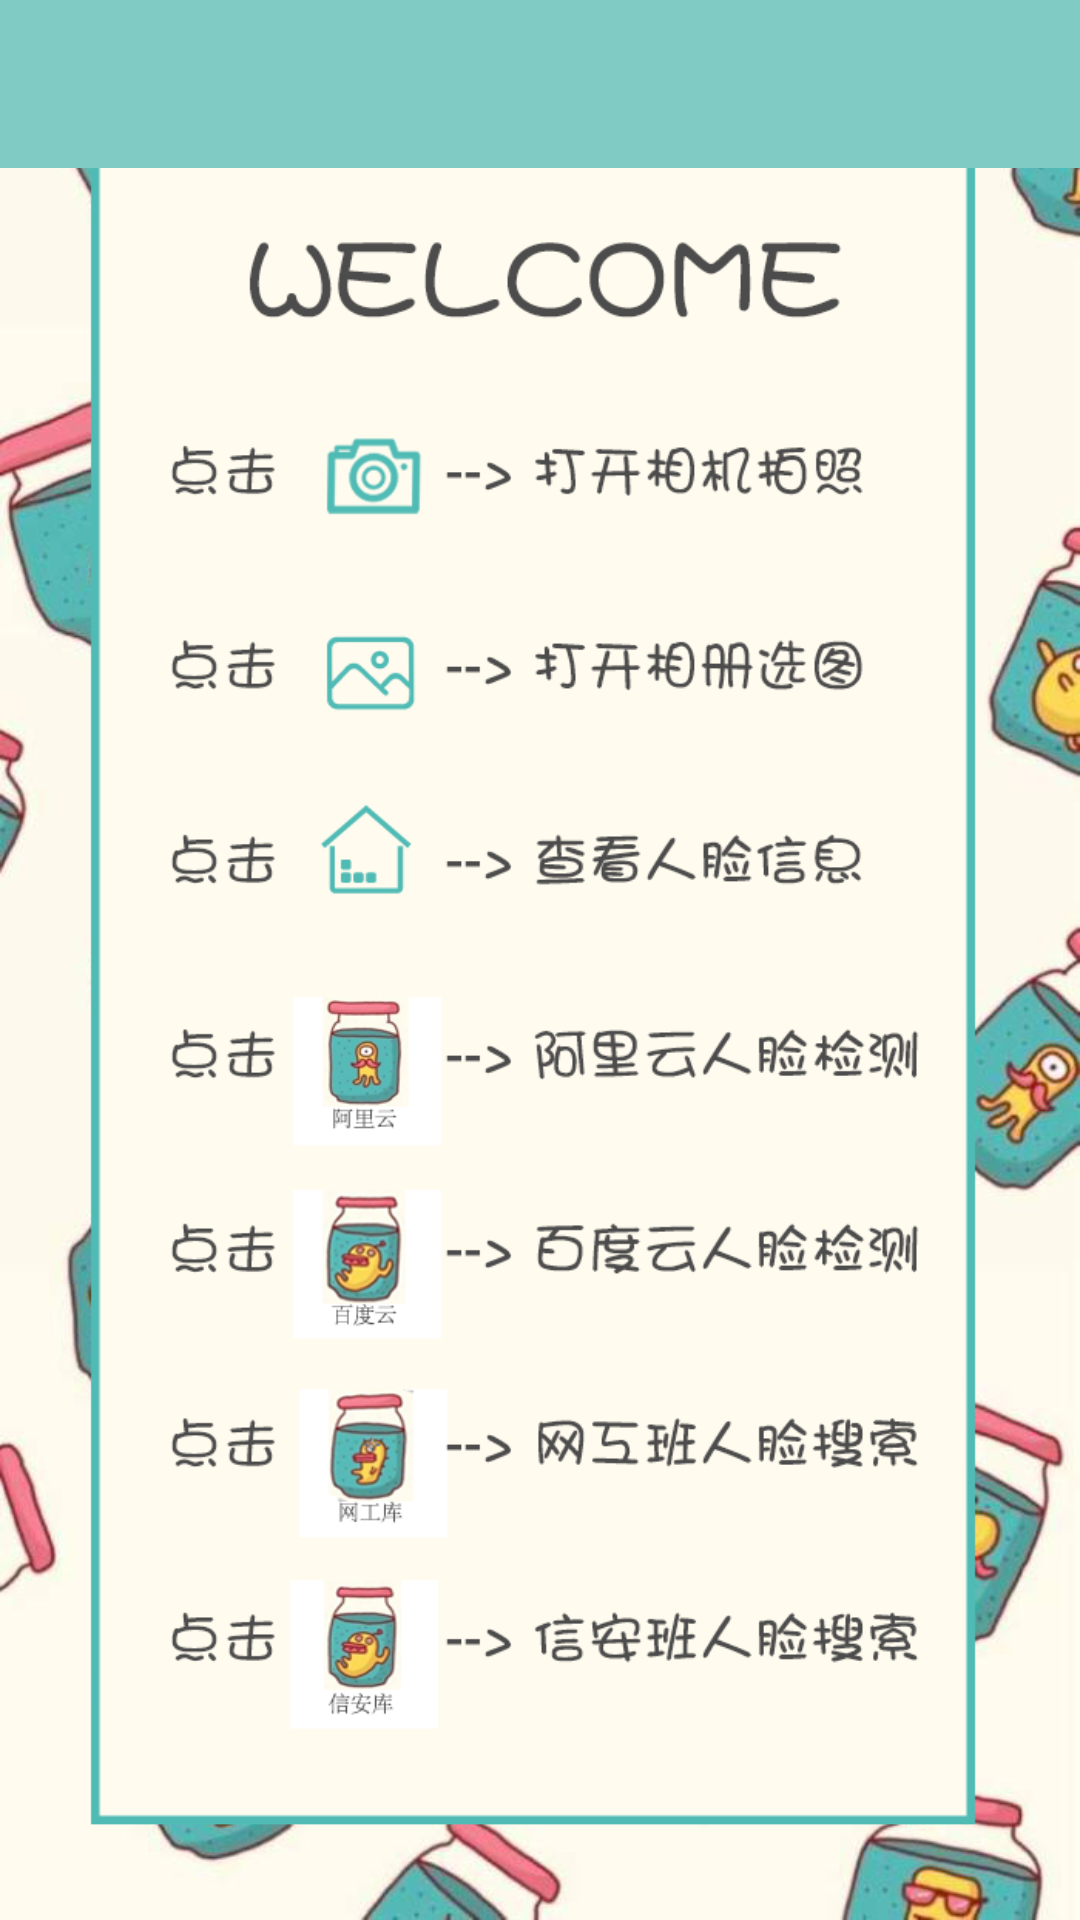

Android layout source for this screen:
<!-- AndroidManifest.xml: application theme AppTheme -->
<!-- res/layout/activity_help.xml -->
<LinearLayout xmlns:android="http://schemas.android.com/apk/res/android"
    android:orientation="vertical"
    android:layout_width="match_parent"
    android:layout_height="match_parent"
    android:background="@drawable/welcome">


    <android.support.v7.widget.Toolbar
        android:id="@+id/toolbar"
        android:layout_width="match_parent"
        android:layout_height="?attr/actionBarSize"
        android:background="?attr/colorPrimary"
        android:theme="@style/ThemeOverlay.AppCompat.Dark.ActionBar"
        android:popupTheme="@style/ThemeOverlay.AppCompat.Light"/>



</LinearLayout>
<!-- resources referenced by this layout -->
<resources>
  <!-- drawable welcome: png bitmap (drawable, 301515 bytes) -->
  <style name="AppTheme" parent="Theme.AppCompat.Light.NoActionBar">
          
          <item name="colorPrimary">@color/accent_material_dark</item>
          <item name="colorPrimaryDark">@color/accent_material_light</item>
          <item name="colorAccent">@color/colorAccent</item>
      </style>
  <!-- not gathered from this repository: default colours our renderer supplied (Android Studio template values) -->
  <color name="colorAccent">#FF03DAC5</color>
</resources>
